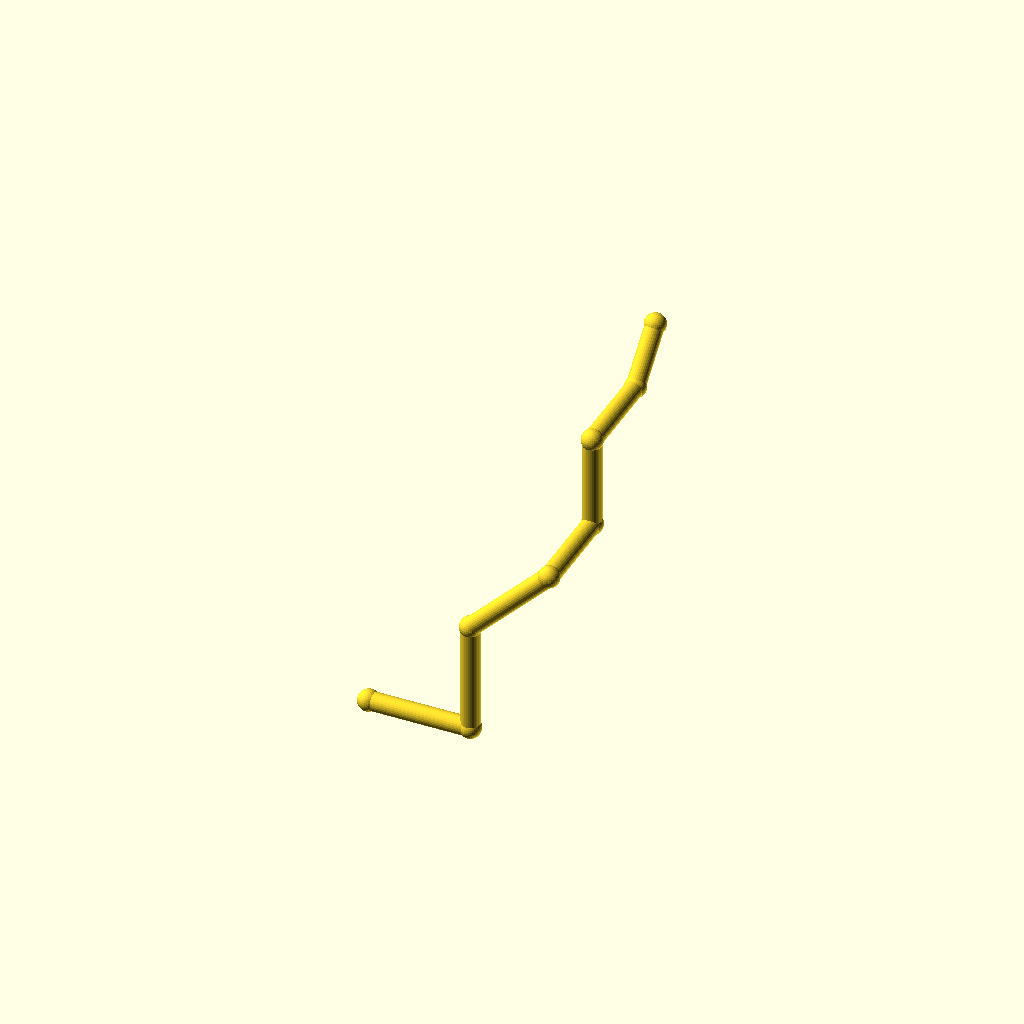
Cell 1 — every parameter at its default value.
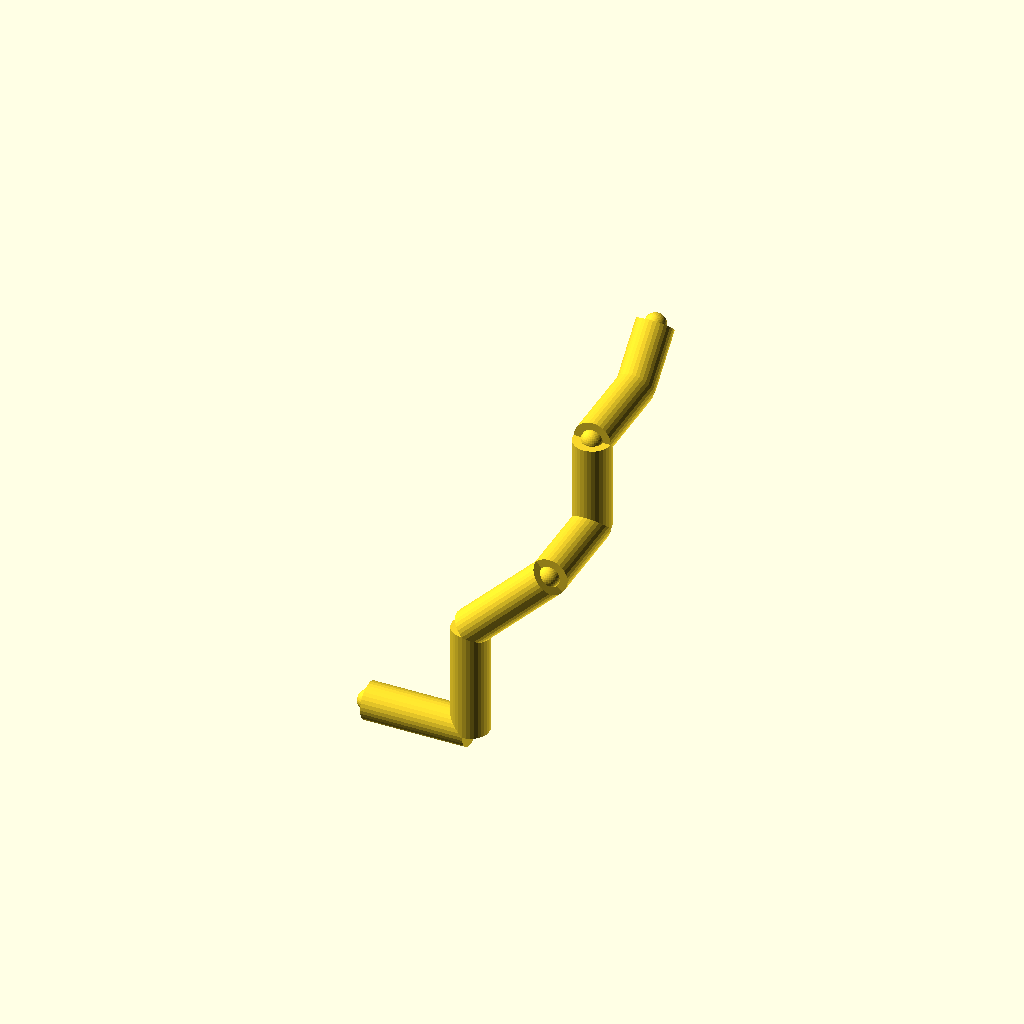
Cell 2: pipe_r = 8 (everything else at default).
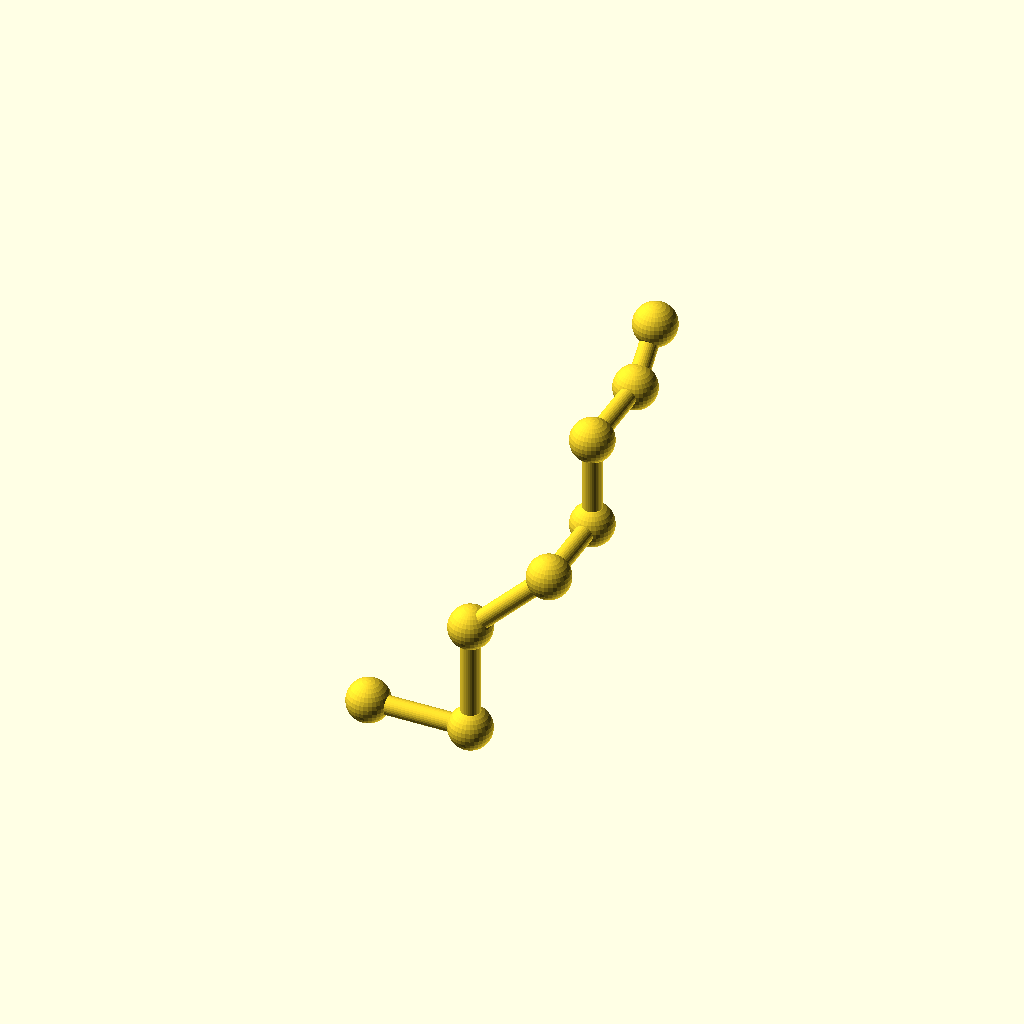
Cell 3: the same model with collar_r = 9.2.
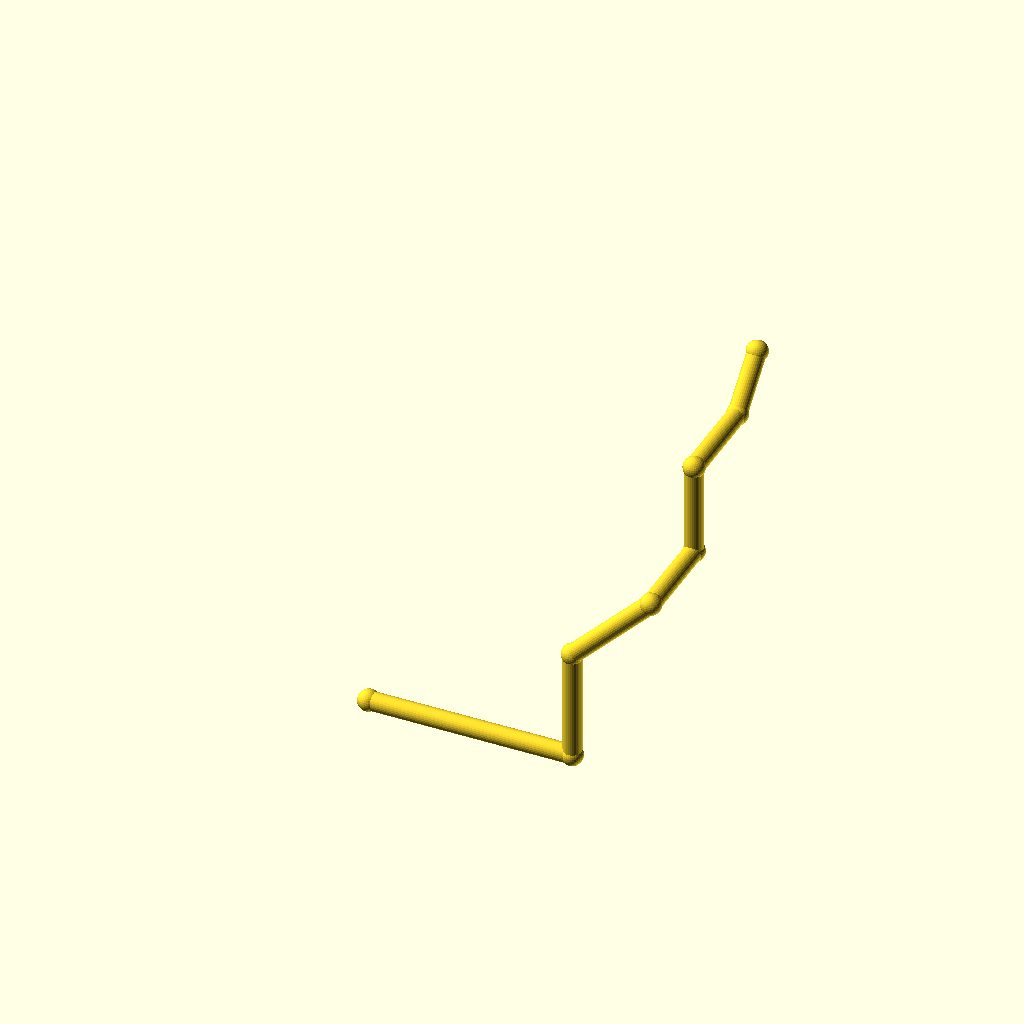
Cell 4 — leg_1 set to 88, the other parameters unchanged.
One fixed orthographic camera (rotation 55°, 0°, 25°; colour scheme Cornfield) for every cell.
OpenSCAD source file optional_data/data/wire2/piperoutes/scene_0039.scad:
$fn = 32;

// ----------------------------------------------------------------------
// Pipe route
// ----------------------------------------------------------------------

// --- parameters (mm) ---
pipe_r = 4;               // pipe radius
collar_r = 4.6;           // joint collar radius
turn_90 = 90;             // right-angle elbow, degrees
turn_45 = 45;             // diagonal elbow angle, degrees
leg_1 = 44;               // length of pipe segment 1
leg_2 = 48;               // length of pipe segment 2
leg_3 = 48;               // length of pipe segment 3
leg_4 = 40;               // length of pipe segment 4
leg_5 = 40;               // length of pipe segment 5
leg_6 = 40;               // length of pipe segment 6
leg_7 = 26;               // length of pipe segment 7
segments = 7;             // number of straight pipe segments
fit_tol = 0.1;            // declared fit tolerance (prompt contract)
free_tol = 0.3;           // declared free tolerance (prompt contract)

bbox_x = (leg_1 + leg_3 / sqrt(2)) - (0) + 2 * collar_r;  // overall X, joints included
bbox_y = (leg_4 + leg_6 + leg_7 / sqrt(2)) - (0) + 2 * collar_r;  // overall Y, joints included
bbox_z = (leg_2 + leg_3 / sqrt(2) + leg_5 + leg_7 / sqrt(2)) - (0) + 2 * collar_r;  // overall Z, joints included
pipe_d = 2 * pipe_r;  // pipe outer diameter
collar_d = 2 * collar_r;  // collar diameter
p0 = [0, 0, 0];
p1 = p0 + [1, 0, 0] * leg_1;
p2 = p1 + [0, 0, 1] * leg_2;
p3 = p2 + [1 / sqrt(2), 0, 1 / sqrt(2)] * leg_3;
p4 = p3 + [0, 1, 0] * leg_4;
p5 = p4 + [0, 0, 1] * leg_5;
p6 = p5 + [0, 1, 0] * leg_6;
p7 = p6 + [0, 1 / sqrt(2), 1 / sqrt(2)] * leg_7;
nodes = [p0, p1, p2, p3, p4, p5, p6, p7];

module member(a, b, r) {
  /* round stock from joint a to joint b, ends buried in the joint balls */
  d = b - a;
  length = norm(d);
  translate(a) rotate([0, acos(d[2] / length), atan2(d[1], d[0])])
    cylinder(h = length, r = r);
}

module joint(p, r) {
  /* ball at the joint centre, fatter than every member meeting there */
  translate(p) sphere(r = r);
}

/* members - each call is one graph edge */
member(nodes[0], nodes[1], pipe_r);
member(nodes[1], nodes[2], pipe_r);
member(nodes[2], nodes[3], pipe_r);
member(nodes[3], nodes[4], pipe_r);
member(nodes[4], nodes[5], pipe_r);
member(nodes[5], nodes[6], pipe_r);
member(nodes[6], nodes[7], pipe_r);

/* joint balls */
for (p = nodes) joint(p, collar_r);
Customizer parameters (derived from the source; name, type, default, range or options):
pipe_r: number, default 4
collar_r: number, default 4.6
turn_90: number, default 90
turn_45: number, default 45
leg_1: number, default 44
leg_2: number, default 48
leg_3: number, default 48
leg_4: number, default 40
leg_5: number, default 40
leg_6: number, default 40
leg_7: number, default 26
segments: number, default 7
fit_tol: number, default 0.1
free_tol: number, default 0.3
p0: vector, default [0, 0, 0]
